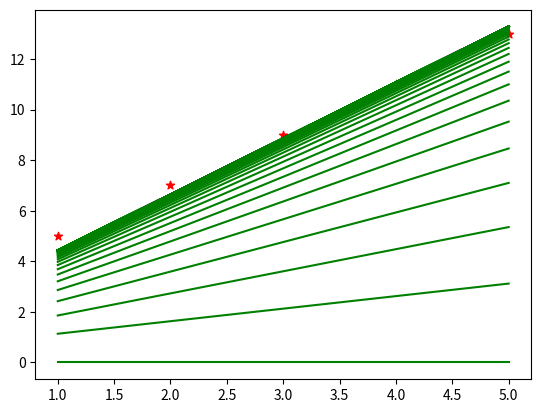

This chart was generated by the following Python code:
# -*- coding: utf-8 -*-
"""
Created on Mon Jun  1 23:38:37 2020

@author: LENOVO
"""

import numpy as np 
import matplotlib.pyplot as plt 

def gradient_descent (x,y):
    m_curr = 0
    b_curr = 0
    iterations = 100
    n= len(x)
    learning_rate =.008
    plt.scatter (x,y,color="red",marker="*")
    
    for i in range(iterations):
        y_prediction = m_curr*x + b_curr
        cost = (1/n)*sum(val**2 for val in (y-y_prediction))
        plt.plot(x,y_prediction,color="green")
        md=-(2/n)*sum(x*(y-y_prediction))
        bd=-(2/n)*sum(y-y_prediction)
        
        m_curr=m_curr-learning_rate*md
        b_curr=m_curr-learning_rate*bd
        
        print("M {} , B {} , Cost {}, Iterations {}".format(m_curr,b_curr,cost,i))
        
x=np.array([1,2,3,4,5])
y=np.array([5,7,9,11,13])
gradient_descent(x,y)
    
        
